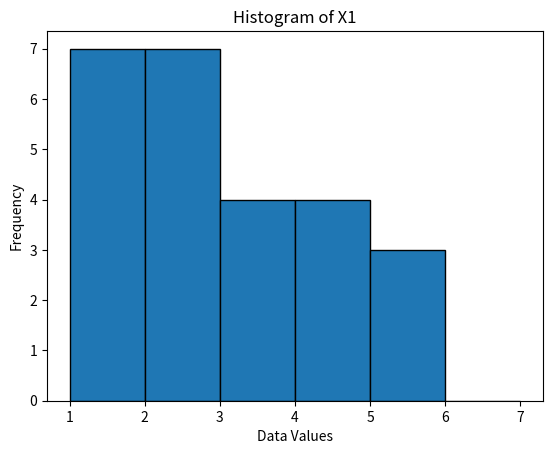

This chart was generated by the following Python code:
import numpy as np
import matplotlib.pyplot as plt

# Given datasets

X1 = [1, 2, 3, 4, 5, 4, 3, 2, 4, 5,
      1, 2, 3, 4, 2, 5, 1, 3, 2, 1,
      2, 1, 1, 1, 2]

X2 = [1, 2, 3, 4, 5, 4, 3, 2, 4, 5,
      1, 2, 3, 4, 2, 5, 1, 3, 2, 1,
      2, 1, 1, 1, 2000]

X3 = [1, 2, 3, 10, 20, 30, 100, 200,
      300, 1000, 2000, 3000]


# Function
def calculate_statistics(data):

    mean = np.mean(data)
    variance = np.var(data)
    standard_deviation = np.std(data)

    return mean, variance, standard_deviation


# Calculate statistics
for name, data in [("X1", X1), ("X2", X2), ("X3", X3)]:

    mean, variance, standard_deviation = calculate_statistics(data)

    print("\nDataset:", name)
    print("Mean =", mean)
    print("Variance =", variance)
    print("Standard Deviation =", standard_deviation)


# Histogram
plt.hist(X1, bins=range(1, 8), edgecolor="black")

plt.xlabel("Data Values")
plt.ylabel("Frequency")
plt.title("Histogram of X1")

plt.show()
